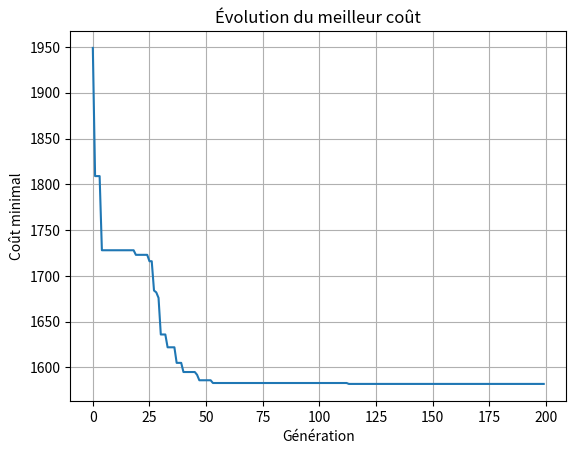

Reproduce this figure in Python.
import random
import math
import matplotlib.pyplot as plt

# 🔹 Étape 1 : Fonction de coût (temps total cumulé)

def calculer_cout(ordonnancement, durees):
    """Calcule le temps total cumulé selon l'ordre des tâches."""
    temps_total = 0
    cumul = 0
    for t in ordonnancement:
        cumul += durees[t]
        temps_total += cumul
    return temps_total


# 🔹 Étape 2 : Fonction d'aptitude (fitness)

def aptitude(ordonnancement, durees):
    """Fitness = 1 / coût total (plus petit coût → meilleure aptitude)."""
    return 1 / calculer_cout(ordonnancement, durees)


# 🔹 Étape 3a : Sélection par roulette

def selection_par_roulette(population, durees):
    """Sélection proportionnelle à la fitness (les meilleurs ont plus de chances)."""
    total_aptitude = sum(aptitude(ind, durees) for ind in population)
    tirage = random.uniform(0, total_aptitude)
    cumul = 0
    for individu in population:
        cumul += aptitude(individu, durees)
        if cumul >= tirage:
            return individu
    return population[-1]

# 🔹 Étape 3b: Sélection par rang

def selection_par_rang(population, durees):
    """Classe les individus selon la fitness et sélectionne proportionnellement à leur rang."""
    fitness = [(ind, aptitude(ind, durees)) for ind in population]
    fitness.sort(key=lambda x: x[1])  # du pire au meilleur
    population_triee = [ind for ind, _ in fitness]
    rangs = list(range(1, len(population) + 1))
    somme_rangs = sum(rangs)

    tirage = random.uniform(0, somme_rangs)
    cumul = 0
    for i, individu in enumerate(population_triee):
        cumul += rangs[i]
        if cumul >= tirage:
            return individu
    return population_triee[-1]


# 🔹 Étape 4a : Croisement à un point

def croisement_un_point(parent1, parent2):
    """Coupe à un point et complète avec les éléments manquants."""
    point = random.randint(1, len(parent1) - 2)
    partie1 = parent1[:point]
    partie2 = [t for t in parent2 if t not in partie1]
    return partie1 + partie2


# 🔹 Étape 4b : Croisement à deux points

def croisement_deux_points(parent1, parent2):
    """Choisit deux positions et échange la portion centrale."""
    a, b = sorted(random.sample(range(len(parent1)), 2))
    segment = parent1[a:b]
    base = [t for t in parent2 if t not in segment]
    enfant = base[:a] + segment + base[a:]
    return enfant


# 🔹 Étape 4c : Croisement uniforme

def croisement_uniforme(parent1, parent2):
    """Chaque position est héritée aléatoirement de l’un des deux parents."""
    masque = [random.randint(0, 1) for _ in range(len(parent1))]
    enfant_temp = [parent1[i] if masque[i] else parent2[i] for i in range(len(parent1))]

    # Éliminer doublons et corriger les tâches manquantes
    taches_vues = set()
    enfant_final = []
    for t in enfant_temp:
        if t not in taches_vues:
            taches_vues.add(t)
            enfant_final.append(t)
    for t in parent1:
        if t not in taches_vues:
            enfant_final.append(t)
    return enfant_final


# 🔹 Étape 5 : Mutation (échange de deux tâches)

def mutation(ordonnancement):
    """Échange deux tâches pour introduire une variation."""
    i, j = random.sample(range(len(ordonnancement)), 2)
    ordonnancement[i], ordonnancement[j] = ordonnancement[j], ordonnancement[i]


# 🔹 Étape 6 : Algorithme génétique complet (avec élitisme)

def algorithme_genetique_ordonnancement(
    durees,
    generations=200,
    taille_population=50,
    proba_croisement=0.8,
    proba_mutation=0.05,
    methode_selection="roulette",  # "roulette" ou "rang"
    methode_croisement="2points"   # "1point", "2points", "uniforme"
):
    nb_taches = len(durees)
    population = [random.sample(range(nb_taches), nb_taches) for _ in range(taille_population)]
    historique = []

    # Calculer le coût initial
    meilleur_initial = min(population, key=lambda p: calculer_cout(p, durees))
    cout_initial = calculer_cout(meilleur_initial, durees)

    for gen in range(generations):
        nouvelle_population = []

        # 🔸 Élitisme : conserver le meilleur de la génération précédente
        meilleur = min(population, key=lambda p: calculer_cout(p, durees))
        meilleur_cout = calculer_cout(meilleur, durees)
        nouvelle_population.append(meilleur[:])
        historique.append(meilleur_cout)

        # 🔸 Générer le reste de la population
        while len(nouvelle_population) < taille_population:
            # Sélection
            if methode_selection == "roulette":
                parent1 = selection_par_roulette(population, durees)
                parent2 = selection_par_roulette(population, durees)
            else:
                parent1 = selection_par_rang(population, durees)
                parent2 = selection_par_rang(population, durees)

            # Croisement
            if random.random() < proba_croisement:
                if methode_croisement == "1point":
                    enfant = croisement_un_point(parent1, parent2)
                elif methode_croisement == "2points":
                    enfant = croisement_deux_points(parent1, parent2)
                else:
                    enfant = croisement_uniforme(parent1, parent2)
            else:
                enfant = parent1[:]

            # Mutation
            if random.random() < proba_mutation:
                mutation(enfant)

            nouvelle_population.append(enfant)

        population = nouvelle_population

        print(f"🌀 Génération {gen+1}/{generations} | Meilleur coût = {meilleur_cout}")

    # 🔸 Résultat final
    meilleur = min(population, key=lambda p: calculer_cout(p, durees))
    meilleur_cout = calculer_cout(meilleur, durees)

    # 🔸 Affichage graphique
    plt.plot(historique)
    plt.title("Évolution du meilleur coût")
    plt.xlabel("Génération")
    plt.ylabel("Coût minimal")
    plt.grid(True)
    plt.show()

    return meilleur, meilleur_cout, cout_initial


# 🔹 Exemple d’exécution avec 12 tâches

if __name__ == "__main__":
    print("=== Exemple avec 12 tâches (forte variance) ===")
    durees = [50, 2, 70, 1, 60, 3, 80, 4, 90, 5, 100, 6]

    solution, cout_min, cout_initial = algorithme_genetique_ordonnancement(
        durees,
        generations=200,
        taille_population=50,
        methode_selection="roulette",
        methode_croisement="2points",
        proba_croisement=0.8,
        proba_mutation=0.05
    )

    print("\n✅ Ordre optimal trouvé :", solution)
    print("📏 Coût initial :", cout_initial)
    print("📏 Coût total minimal :", cout_min)
